Run: headless pygame with SDL's dummy video driver; simulated clock (each Clock.tick advances the game by its frame time, no real sleeping); random seed 0; keys injected as events and as key.get_pressed() state; no mouse input.
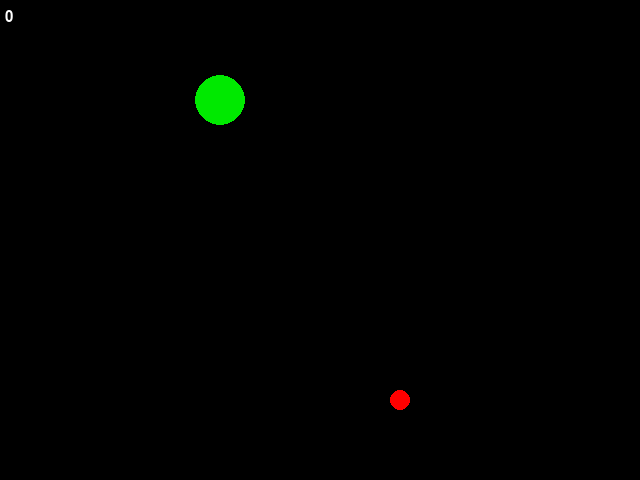
Frame 1 of 4 · flips 1–60 · no input
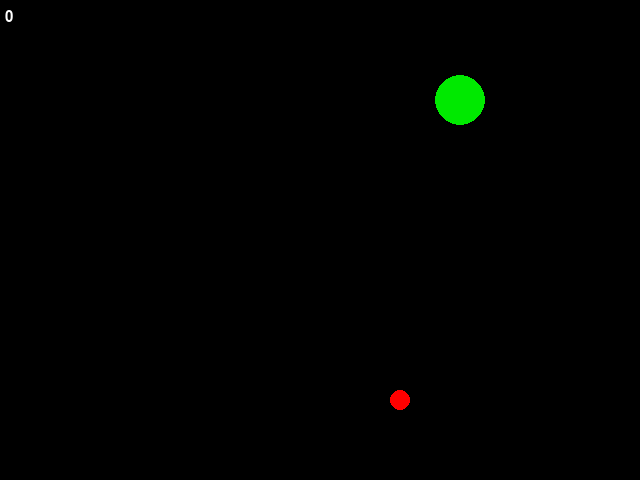
Frame 2 of 4 · flips 61–180 · tapped SPACE, RETURN · held RIGHT (→), D
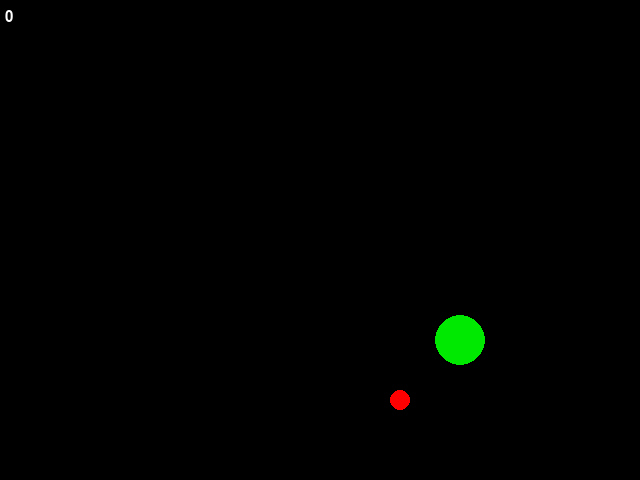
Frame 3 of 4 · flips 181–300 · held DOWN (↓), S
Frame 4 of 4 · flips 301–420 · held LEFT (←), A, UP (↑), W · screen same as frame 2, image omitted

The pygame program that drew these frames:

#Credit the Invent With Python book (http://inventwithpython.com)
#for doRectsOverlap and isPointInsideRect functions

#used to detect collisions in our game
def doRectsOverlap(rect1, rect2):
    for a, b in [(rect1, rect2), (rect2, rect1)]:
        # Check if a's corners are inside b
        if ((isPointInsideRect(a.left, a.top, b)) or
            (isPointInsideRect(a.left, a.bottom, b)) or
            (isPointInsideRect(a.right, a.top, b)) or
            (isPointInsideRect(a.right, a.bottom, b))):
            return True

    return False

#used the by the doRectsOverlap function (won't be called directly from game code)
def isPointInsideRect(x, y, rect):
    if (x > rect.left) and (x < rect.right) and (y > rect.top) and (y < rect.bottom):
        return True
    else:
        return False

import pygame, sys, random
pygame.init()
screen = pygame.display.set_mode([640,480])
black = [0, 0, 0]

#the game's variables
#SECTION 1 - YOUR CODE HERE FOR CREATING VARIABLES AND VARIABLES
snake_x = 100
snake_y = 100
snake_color = (0,233,0)
snake_radius = 25
direction = "right"
speed = 2
target_x = 400
target_y = 400
target_color = (255,0,0)
target_radius = 10
score = 0
myfont = pygame.font.SysFont("Arial", 22)

def new_target_location():
    global target_x, target_y
    target_x = random.randint(30, 610)
    target_y = random.randint(30, 450)

def snake_hit_wall():
    if snake_x < snake_radius or snake_x > 640 - snake_radius or snake_y < snake_radius or snake_y > 480 - snake_radius:
        return True
    else:
        return False

def move_snake():
    global snake_x, snake_y
    if direction == "right":
        snake_x = snake_x + speed
    if direction == "left":
        snake_x = snake_x - speed
    if direction == "up":
        snake_y = snake_y - speed
    if direction == "down":
        snake_y = snake_y + speed

running = True
#game loop
while running:
    for event in pygame.event.get():
        if event.type == pygame.QUIT:
            running = False

        if event.type == pygame.KEYDOWN:
            #SECTION 3 - YOUR CODE HERE FOR WHEN A KEY IS PRESSED
            if event.key == pygame.K_RIGHT and direction != "left":
                direction = "right"
            if event.key == pygame.K_LEFT and direction != "right":
                direction = "left"
            if event.key == pygame.K_UP and direction != "down":
                direction = "up"
            if event.key == pygame.K_DOWN and direction != "up":
                direction = "down"

    #pause for 20 milliseconds
    pygame.time.delay(20)
    #make the screen completely black
    screen.fill(black)

    #logic for moving everything in the game and checking collisions
    #SECTION 4 - YOUR CODE HERE FOR CHANGING VARIABLES AND CHECKING FOR COLLISIONS
    move_snake()

    snake_rect = pygame.Rect(snake_x-snake_radius, snake_y-snake_radius, snake_radius*2,snake_radius*2)
    target_rect = pygame.Rect(target_x-target_radius, target_y-target_radius, target_radius*2,target_radius*2)
    if doRectsOverlap(snake_rect, target_rect):
        new_target_location()
        score = score + 1
        if score % 2 == 0:
            speed = speed + 1

    if snake_hit_wall() == True:
        running = False

    #draw everything on the screen
    #SECTION 5 - YOUR CODE HERE FOR DRAWING EVERYTHING
    pygame.draw.circle(screen, snake_color, [snake_x,snake_y], snake_radius)
    pygame.draw.circle(screen, target_color, [target_x,target_y], target_radius)
    score_label = myfont.render(str(score), 1, pygame.color.THECOLORS['white'])
    screen.blit(score_label, (5, 10))
    #update the entire display
    pygame.display.update()

pygame.time.delay(1000)
pygame.quit()
